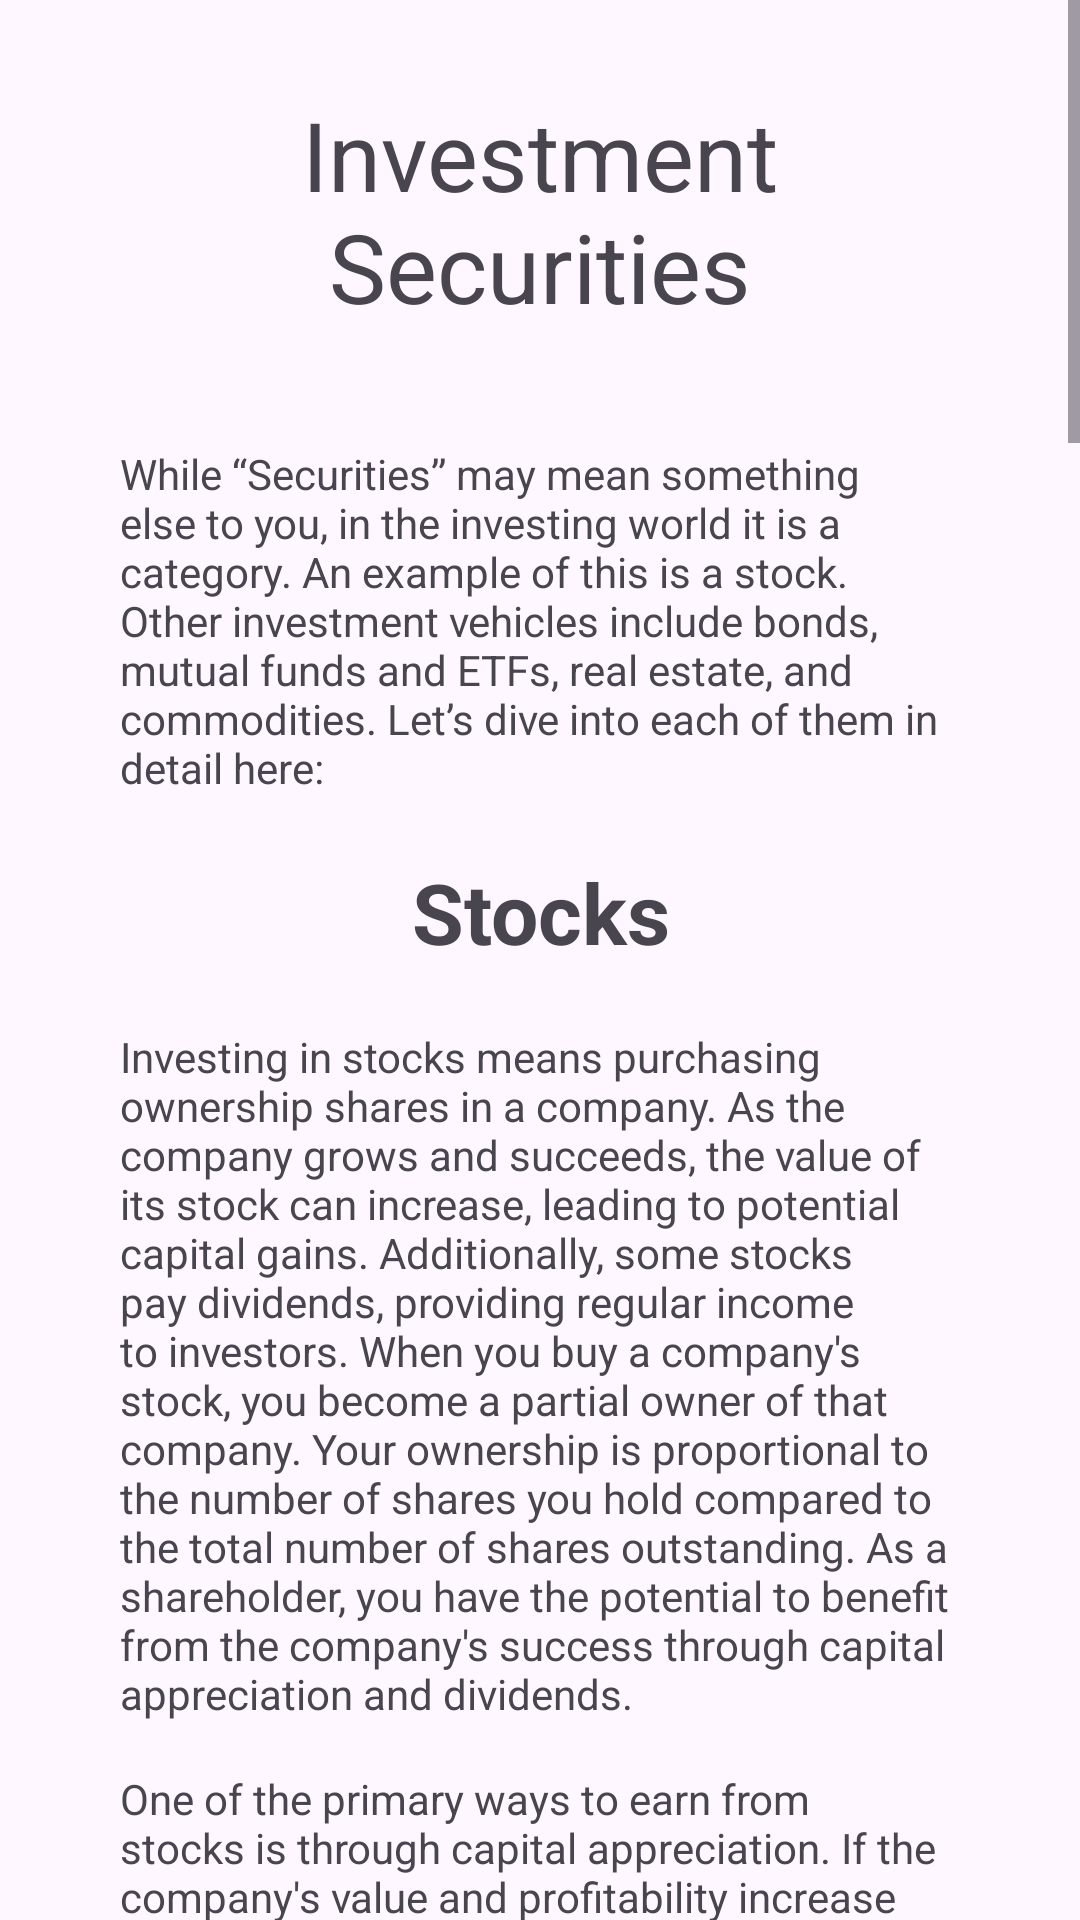

This screen was rendered from an Android layout file. Write that file and the resources it references.
<!-- AndroidManifest.xml: application theme Theme.InvestmentApp -->
<!-- res/layout/lesson_investment_securities.xml -->
<?xml version="1.0" encoding="utf-8"?>
<ScrollView xmlns:android="http://schemas.android.com/apk/res/android"
    xmlns:app="http://schemas.android.com/apk/res-auto"
    android:layout_width="match_parent"
    android:layout_height="match_parent">

    <LinearLayout
        android:layout_width="match_parent"
        android:layout_height="wrap_content"
        android:orientation="vertical"
        android:gravity="center_horizontal">

        <TextView
            android:layout_width="match_parent"
            android:layout_height="wrap_content"
            android:layout_margin="30dp"

            android:text="@string/investment_securities"
            android:textAlignment="center"
            android:textSize="32sp"/>

        <TextView
            android:layout_width="match_parent"
            android:layout_height="wrap_content"
            android:layout_marginHorizontal="40dp"
            android:layout_marginVertical="8dp"

            android:text="@string/investment_securities_p1"
            android:textSize="14sp"/>

        <TextView
            android:layout_width="match_parent"
            android:layout_height="wrap_content"
            android:layout_margin="12dp"

            android:text="@string/stocks"
            android:textAlignment="center"
            android:textSize="28sp"
            android:textStyle="bold"/>

        <TextView
            android:layout_width="match_parent"
            android:layout_height="wrap_content"
            android:layout_marginHorizontal="40dp"
            android:layout_marginVertical="8dp"

            android:text="@string/investment_securities_p2"
            android:textSize="14sp"/>

        <TextView
            android:layout_width="match_parent"
            android:layout_height="wrap_content"
            android:layout_marginHorizontal="40dp"
            android:layout_marginVertical="8dp"

            android:text="@string/investment_securities_p3"
            android:textSize="14sp"/>

        <TextView
            android:layout_width="match_parent"
            android:layout_height="wrap_content"
            android:layout_marginHorizontal="40dp"
            android:layout_marginTop="15dp"

            android:text="@string/bonds"
            android:textSize="14sp"
            android:textStyle="bold" />

        <TextView
            android:layout_width="match_parent"
            android:layout_height="wrap_content"
            android:layout_marginHorizontal="40dp"
            android:layout_marginVertical="8dp"

            android:text="@string/investment_securities_p4"
            android:textSize="14sp"/>

        <TextView
            android:layout_width="match_parent"
            android:layout_height="wrap_content"
            android:layout_marginHorizontal="40dp"
            android:layout_marginTop="15dp"

            android:text="@string/mutual_and_etfs"
            android:textSize="14sp"
            android:textStyle="bold" />

        <TextView
            android:layout_width="match_parent"
            android:layout_height="wrap_content"
            android:layout_marginHorizontal="40dp"
            android:layout_marginVertical="8dp"

            android:text="@string/investment_securities_p5"
            android:textSize="14sp"/>

        <TextView
            android:layout_width="match_parent"
            android:layout_height="wrap_content"
            android:layout_marginHorizontal="40dp"
            android:layout_marginVertical="8dp"

            android:text="@string/investment_securities_p6"
            android:textSize="14sp"/>

        <TextView
            android:layout_width="match_parent"
            android:layout_height="wrap_content"
            android:layout_marginHorizontal="40dp"
            android:layout_marginVertical="8dp"

            android:text="@string/investment_securities_p7"
            android:textSize="14sp"/>

        <ImageView
            android:layout_width="wrap_content"
            android:layout_height="wrap_content"
            android:adjustViewBounds="true"
            android:layout_marginHorizontal="40dp"
            app:srcCompat="@drawable/roku_stock_investment_securities" />

        <TextView
            android:layout_width="match_parent"
            android:layout_height="wrap_content"
            android:layout_marginHorizontal="40dp"
            android:layout_marginVertical="8dp"

            android:text="@string/investment_securities_p8"
            android:textSize="14sp"/>

        <TextView
            android:layout_width="match_parent"
            android:layout_height="wrap_content"
            android:layout_marginHorizontal="40dp"
            android:layout_marginVertical="8dp"

            android:text="@string/investment_securities_p9"
            android:textSize="14sp"/>

        <TextView
            android:layout_width="match_parent"
            android:layout_height="wrap_content"
            android:layout_marginHorizontal="40dp"
            android:layout_marginVertical="8dp"

            android:text="@string/investment_securities_p10"
            android:textSize="14sp"/>




        <LinearLayout
            android:layout_width="match_parent"
            android:layout_height="wrap_content"
            android:orientation="horizontal"
            android:gravity="center"
            android:layout_margin="20dp">

            <Button
                android:id="@+id/return_to_learn_fragment"
                android:layout_width="0dp"
                android:layout_height="match_parent"
                android:layout_marginVertical="10dp"
                android:layout_marginHorizontal="10dp"
                android:layout_weight="0.5"
                android:text="@string/return_to_lessons"
                style="@style/Widget.Material3.Button.OutlinedButton"/>

            <Button
                android:id="@+id/take_quiz_button"
                android:layout_width="0dp"
                android:layout_height="match_parent"
                android:layout_marginVertical="10dp"
                android:layout_marginHorizontal="10dp"
                android:layout_weight="0.5"
                android:text="@string/complete"/>

        </LinearLayout>



    </LinearLayout>

</ScrollView>
<!-- resources referenced by this layout -->
<resources>
  <string name="bonds">Bonds:</string>
  <string name="complete">Take Quiz</string>
  <string name="investment_securities">Investment Securities</string>
  <string name="investment_securities_p1">While “Securities” may mean something else to you, in the investing world it is a category. An example of this is a stock.
      Other investment vehicles include bonds, mutual funds and ETFs, real estate, and commodities.
          Let’s dive into each of them in detail here:</string>
  <string name="investment_securities_p10">However, if he kept the shares until August 2023, the price would be at $80.00, and he would be making $23.00 per share, or a total of $230.00. Again, if Jonathan does not sell the shares, the loss or gain is not definitive. If he wants to claim his gain of $230.00, he must sell the shares, and then he does not have to worry about the future price of the share.
          Bid, Ask, and the rest of the concepts will be discussed later.</string>
  <string name="investment_securities_p2">Investing in stocks means purchasing ownership shares in a company. As the company grows and succeeds, the value of its stock can increase, leading to potential capital gains. Additionally, some stocks pay dividends, providing regular income to investors.
          When you buy a company\'s stock, you become a partial owner of that company. Your ownership is proportional to the number of shares you hold compared to the total number of shares outstanding. As a shareholder, you have the potential to benefit from the company\'s success through capital appreciation and dividends.</string>
  <string name="investment_securities_p4">Bonds are debt securities issued by governments or corporations. When you buy a bond, you\'re essentially lending money to the issuer in exchange for interest.</string>
  <string name="investment_securities_p6">
          Let’s back it up a bit. The stock market is open from 9:30 am EST to 4:00 pm EST Monday through Friday (there are some holidays where it is closed, listed <a href="https://www.nyse.com/markets/hours-calendars">here</a>). Some trading platforms allow you to purchase shares of stock (remember, these are partial ownership units, and what you buy when you “buy a stock”) pre-market, from 6:00 am EST to 9:30 am EST, and after-hours, from 4:00 pm EST to 8:00 pm EST. However, it’s important to remember that unless there is some big news for a company, the stock price will remain relatively unchanged premarket and after-hours, and the bulk of the trading will take place during the day (9:30am to 4:00pm).</string>
  <string name="investment_securities_p7">In addition, a stock\’s closing price is its price at 4:00pm of the trading day, while its opening price is at 9:30am of the day.</string>
  <string name="investment_securities_p8">There are many numbers to look at when viewing a stock, and they\’re important to know. Let\’s take a look at one stock in particular, Roku Inc (pictured above). The stock\’s price, or share price, is $76.26. So, to purchase one (1) share of the company, it costs $76.26.</string>
  <string name="mutual_and_etfs">Mutual Funds and ETFs:</string>
  <string name="return_to_lessons">Return to Lessons</string>
  <string name="stocks">Stocks</string>
  <color name="purple_500">#FF6200EE</color>
  <color name="purple_700">#FF3700B3</color>
  <color name="white">#FFFFFFFF</color>
  <color name="teal_200">#FF03DAC5</color>
  <color name="teal_700">#FF018786</color>
  <color name="black">#FF000000</color>
</resources>
